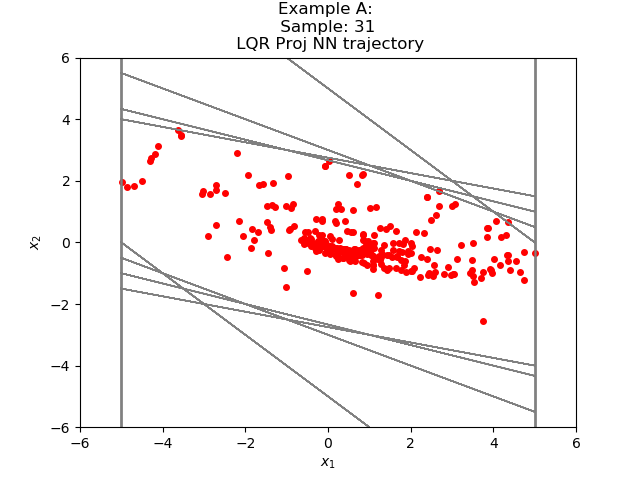

Values plotted in this chart, from the file beside it:
4.153640822924601572e+00, -7.185022632988828928e-01
3.435138463973999023e+00, -9.822981953620910645e-01
2.452840268611907959e+00, -9.816547415102832019e-01
1.471185564994812012e+00, -8.230893462896347046e-01
6.480962038040161133e-01, -5.956794470548629761e-01
5.241674184799194336e-02, -3.616582155227661133e-01
-3.092414736747741699e-01, -1.660360991954803467e-01
-4.752775728702545166e-01, -1.739180088043212891e-02
-4.926693737506866455e-01, 7.352492213249206543e-02
-4.191444516181945801e-01, 1.159003525972366333e-01
